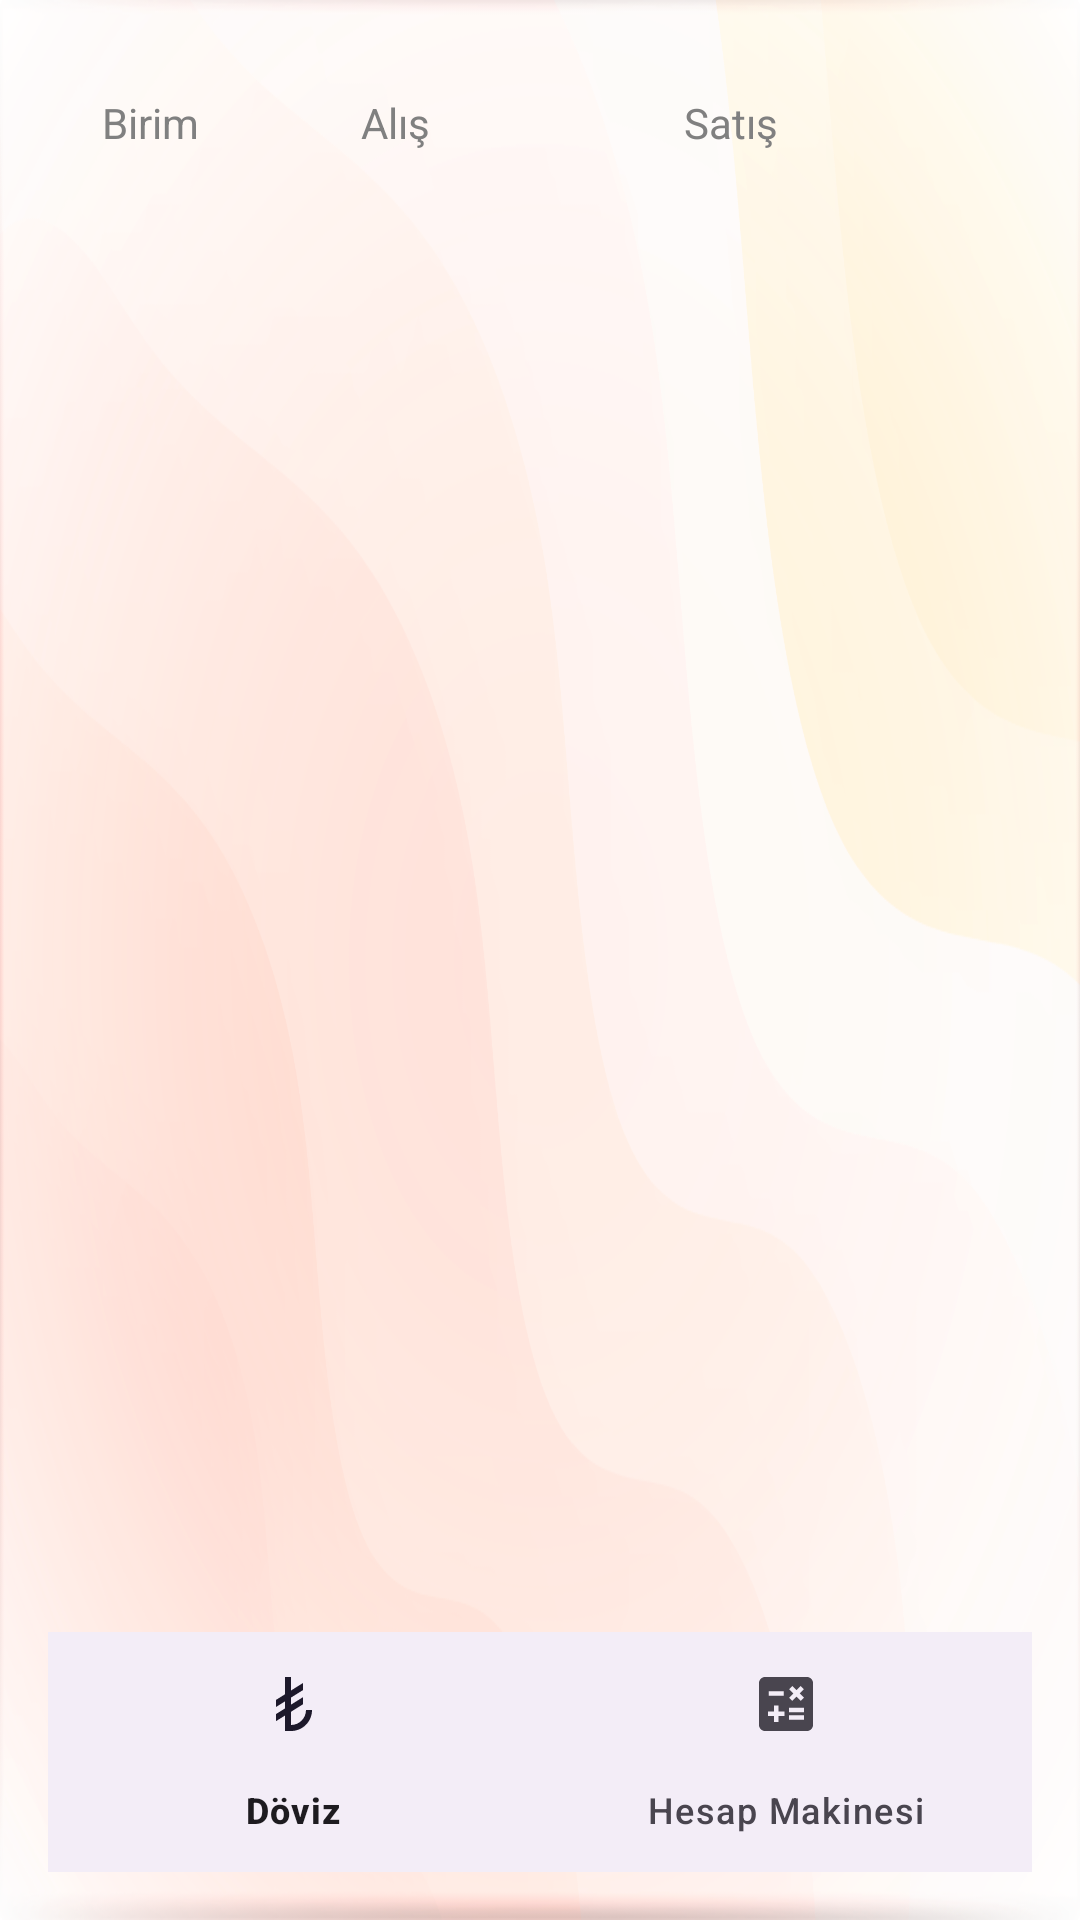

Android layout source for this screen:
<!-- AndroidManifest.xml: application theme Theme.KurlarıAlSon -->
<!-- res/layout/activity_main.xml -->
<?xml version="1.0" encoding="utf-8"?>
<androidx.constraintlayout.widget.ConstraintLayout xmlns:android="http://schemas.android.com/apk/res/android"
    xmlns:app="http://schemas.android.com/apk/res-auto"
    xmlns:tools="http://schemas.android.com/tools"
    android:layout_width="match_parent"
    android:layout_height="match_parent"
    android:padding="16dp"
    tools:context=".MainActivity"
    android:background="@drawable/background_light_2"
    >

    <LinearLayout
        android:id="@+id/ll"
        android:layout_width="match_parent"
        android:layout_height="50dp"
        android:layout_marginLeft="0dp"
        android:layout_marginRight="0dp"
        android:gravity="center"
        android:layout_marginBottom="10dp"
        android:orientation="horizontal"
        app:layout_constraintBottom_toTopOf="@+id/ll2"
        app:layout_constraintTop_toTopOf="parent">


        <TextView
            android:layout_width="2dp"
            android:layout_height="wrap_content"
            android:layout_weight="1"
            android:text="Birim"
            android:textColor="#808080"
            android:layout_marginStart="18dp"/>

        <TextView
            android:layout_width="wrap_content"
            android:layout_height="wrap_content"
            android:layout_weight="1"
            android:text="Alış"
            android:textColor="#808080" />

        <TextView
            android:layout_width="wrap_content"
            android:layout_height="wrap_content"
            android:layout_weight="1"
            android:text="Satış"
            android:textColor="#808080" />
    </LinearLayout>

    <LinearLayout
        app:layout_constraintTop_toBottomOf="@+id/ll"
        android:id="@+id/ll2"
        app:layout_constraintBottom_toTopOf="@+id/bottomNav"
        android:layout_width="match_parent"
        android:layout_height="0dp">


        <ListView
            android:id="@+id/listView"
            android:layout_width="match_parent"
            android:layout_height="match_parent" />


    </LinearLayout>


    <com.google.android.material.bottomnavigation.BottomNavigationView
        android:id="@+id/bottomNav"
        android:layout_width="match_parent"
        android:layout_height="wrap_content"
        android:layout_alignParentBottom="true"
        app:layout_constraintBottom_toBottomOf="parent"
        app:menu="@menu/bottom_bar_menu" />

</androidx.constraintlayout.widget.ConstraintLayout>
<!-- resources referenced by this layout -->
<resources>
  <!-- drawable background_light_2: png bitmap (drawable, 260021 bytes) -->
  <style name="Theme.KurlarıAlSon" parent="Base.Theme.KurlarıAlSon" />
  <style name="Base.Theme.KurlarıAlSon" parent="Theme.Material3.DayNight.NoActionBar">
          
          
      </style>
</resources>
